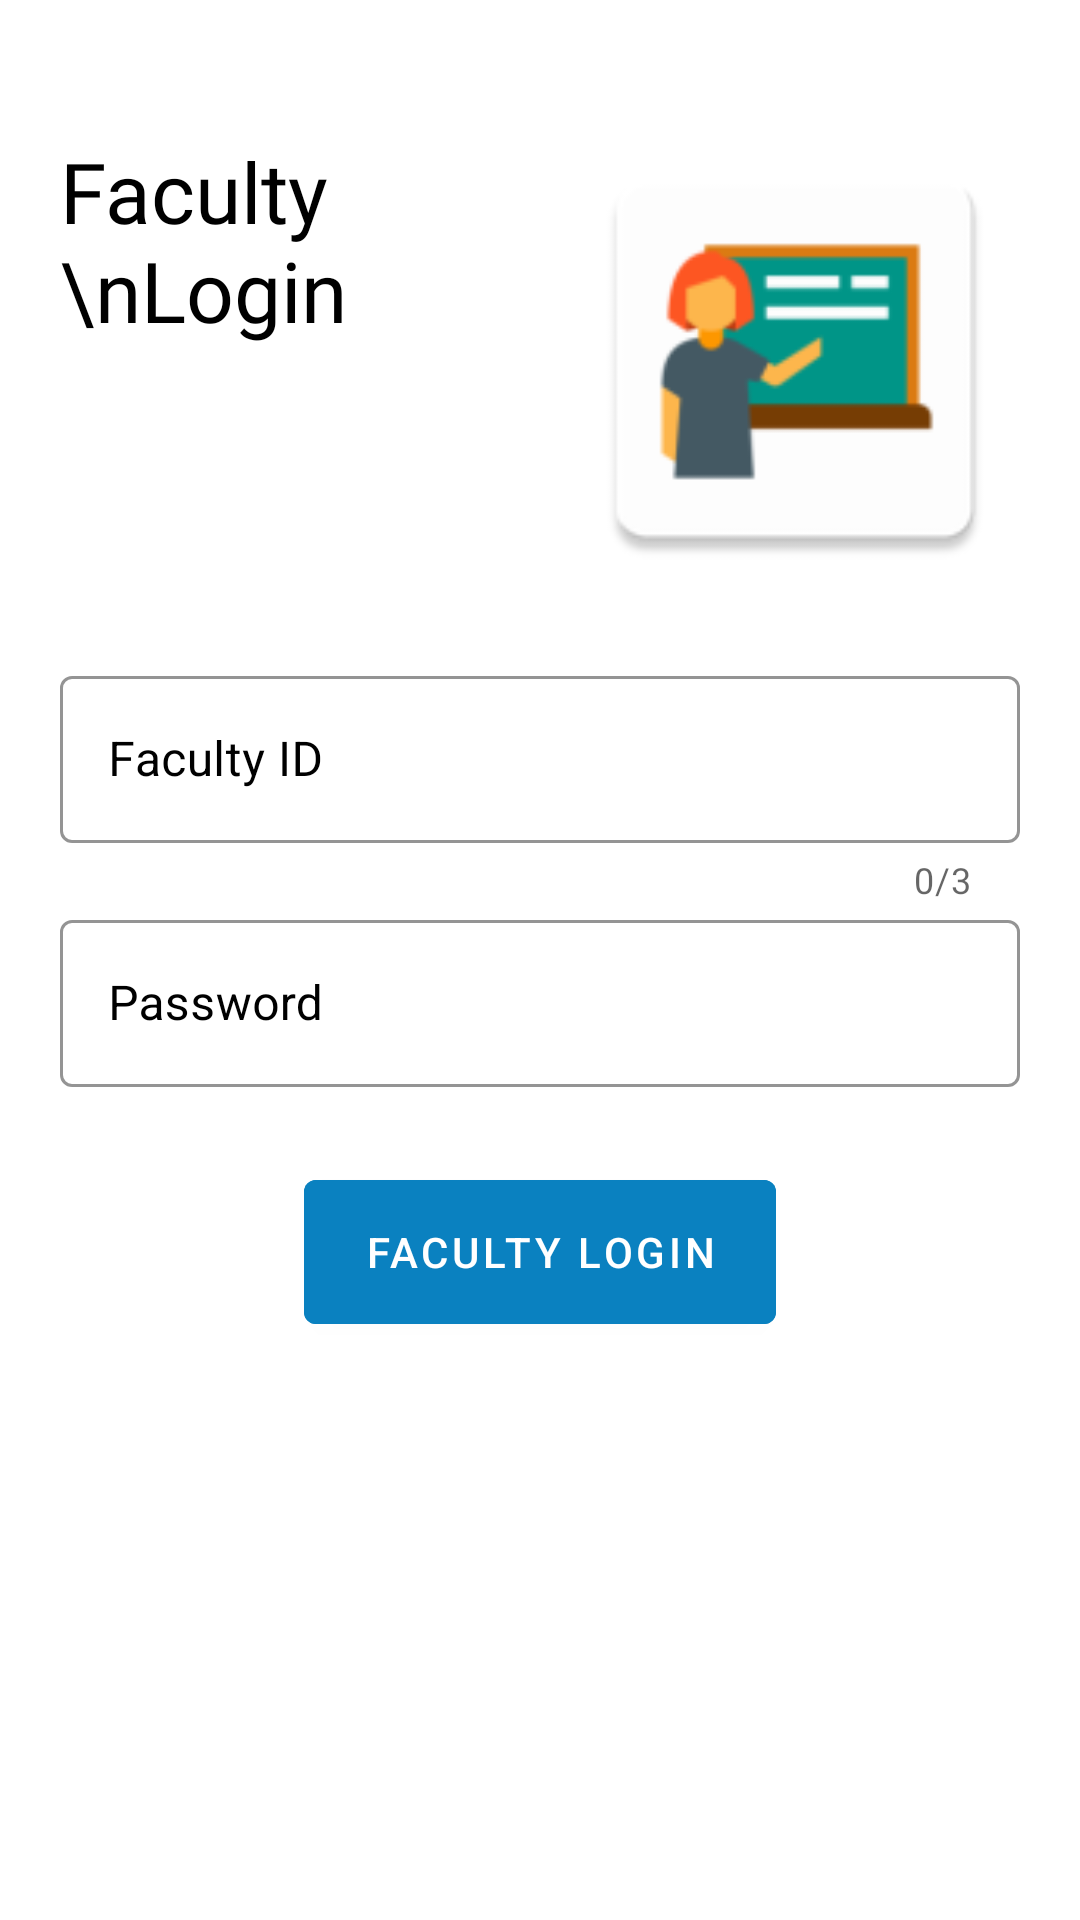

Layout XML and referenced resources for this Android screen:
<!-- AndroidManifest.xml: application theme Theme.StudentParentApp -->
<!-- res/layout/activity_teacher_login.xml -->
<?xml version="1.0" encoding="utf-8"?>
<androidx.constraintlayout.widget.ConstraintLayout xmlns:android="http://schemas.android.com/apk/res/android"
    xmlns:app="http://schemas.android.com/apk/res-auto"
    xmlns:tools="http://schemas.android.com/tools"
    android:layout_width="match_parent"
    android:layout_height="match_parent"
    android:background="@color/white"
    tools:context=".teacher_login">

    <LinearLayout
        android:layout_width="match_parent"
        android:layout_height="wrap_content"
        android:orientation="vertical"
        android:padding="20dp"
        app:layout_constraintEnd_toEndOf="parent"
        app:layout_constraintHorizontal_bias="0.0"
        app:layout_constraintStart_toStartOf="parent"
        app:layout_constraintTop_toTopOf="parent">

        <FrameLayout
            android:layout_width="match_parent"
            android:layout_height="match_parent"
            android:layout_marginTop="25dp"
            android:layout_marginBottom="25dp">

            <androidx.constraintlayout.widget.ConstraintLayout
                android:layout_width="match_parent"
                android:layout_height="match_parent">

                <TextView
                    android:id="@+id/textView"
                    android:layout_width="0dp"
                    android:layout_height="wrap_content"
                    android:fontFamily="@font/seguisb"
                    android:text="Faculty \nLogin"
                    android:textColor="@color/black"
                    android:textSize="28dp"

                    app:layout_constraintEnd_toStartOf="@+id/imageView2"
                    app:layout_constraintStart_toStartOf="parent"
                    app:layout_constraintTop_toTopOf="parent" />

                <ImageView
                    android:id="@+id/imageView2"
                    android:layout_width="150dp"
                    android:layout_height="150dp"
                    android:src="@mipmap/main"
                    app:layout_constraintBottom_toBottomOf="parent"
                    app:layout_constraintEnd_toEndOf="parent"
                    app:layout_constraintTop_toTopOf="parent" />
            </androidx.constraintlayout.widget.ConstraintLayout>
        </FrameLayout>

        <com.google.android.material.textfield.TextInputLayout
            style="@style/Widget.MaterialComponents.TextInputLayout.OutlinedBox"
            android:id="@+id/facid"
            app:boxStrokeColor="@color/black"
            android:layout_width="match_parent"
            android:layout_height="wrap_content"
            app:hintAnimationEnabled="true"
            android:textColorHint="@color/black"
            app:hintTextColor="@color/black"
            app:hintEnabled="true"
            app:counterEnabled="true"
            app:counterMaxLength="3"
            android:hint="Faculty ID">

            <com.google.android.material.textfield.TextInputEditText
                android:layout_width="match_parent"
                android:layout_height="wrap_content"
                android:inputType="number"

                android:textColor="@color/black" />

        </com.google.android.material.textfield.TextInputLayout>


        <com.google.android.material.textfield.TextInputLayout
            style="@style/Widget.MaterialComponents.TextInputLayout.OutlinedBox"
            app:boxStrokeColor="@color/black"
            android:layout_width="match_parent"
            android:hint="Password"
            android:id="@+id/facpas"
            android:textColorHint="@color/black"
            app:hintAnimationEnabled="true"
            android:layout_height="wrap_content">

            <com.google.android.material.textfield.TextInputEditText
                android:layout_width="match_parent"
                android:layout_height="wrap_content"
                android:clickable="true"
                android:cursorVisible="true"
                android:inputType="numberPassword"
                android:textColor="@color/black" />

        </com.google.android.material.textfield.TextInputLayout>

        <com.google.android.material.button.MaterialButton
            android:layout_width="wrap_content"
            android:id="@+id/t_login"
            android:text="Faculty Login"
            android:paddingRight="20dp"
            android:paddingLeft="20dp"
            android:backgroundTint="@color/blue"
            android:textColor="@color/white"
            android:layout_marginTop="25dp"
            android:layout_gravity="center"
            android:layout_height="60dp">

        </com.google.android.material.button.MaterialButton>



    </LinearLayout>

</androidx.constraintlayout.widget.ConstraintLayout>
<!-- resources referenced by this layout -->
<resources>
  <color name="black">#FF000000</color>
  <color name="blue">#0A81C0</color>
  <color name="white">#FFFFFFFF</color>
  <!-- mipmap main: png bitmap (mipmap-hdpi, 1948 bytes) -->
  <style name="Theme.StudentParentApp" parent="Theme.MaterialComponents.Light.NoActionBar">
          
          <item name="colorPrimary">@color/purple_500</item>
          <item name="colorPrimaryVariant">@color/purple_700</item>
          <item name="colorOnPrimary">@color/white</item>
          
          <item name="colorSecondary">@color/teal_200</item>
          <item name="colorSecondaryVariant">@color/teal_700</item>
          <item name="colorOnSecondary">@color/black</item>
          
          <item name="android:statusBarColor" tools:targetApi="l">?attr/colorPrimaryVariant</item>
          
      </style>
  <color name="purple_500">#0A81C0</color>
  <color name="purple_700">#0A81C0</color>
  <color name="teal_200">#FF03DAC5</color>
  <color name="teal_700">#FF018786</color>
</resources>
